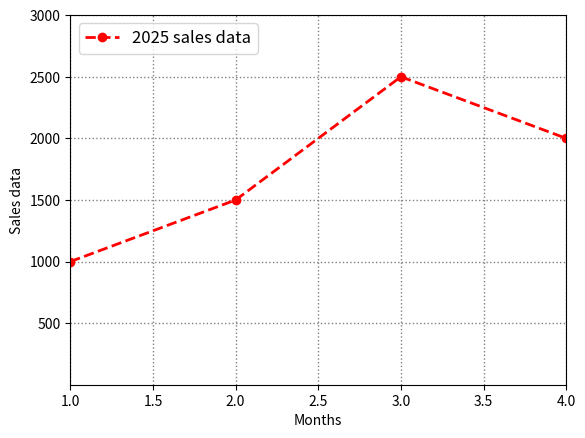

This figure's Python source:
import matplotlib.pyplot as plt

months = [1, 2, 3, 4]
sales = [1000, 1500, 2500, 2000]

plt.plot(months, sales, color='red', linestyle='--', linewidth=2, marker='o', label='2025 sales data')
plt.xlabel("Months")
plt.ylabel("Sales data")
plt.legend(loc='upper left', fontsize=12)
plt.grid(color='gray', linestyle=':', linewidth=1)

plt.xlim(1,4)
plt.ylim(1,3000)

plt.show()